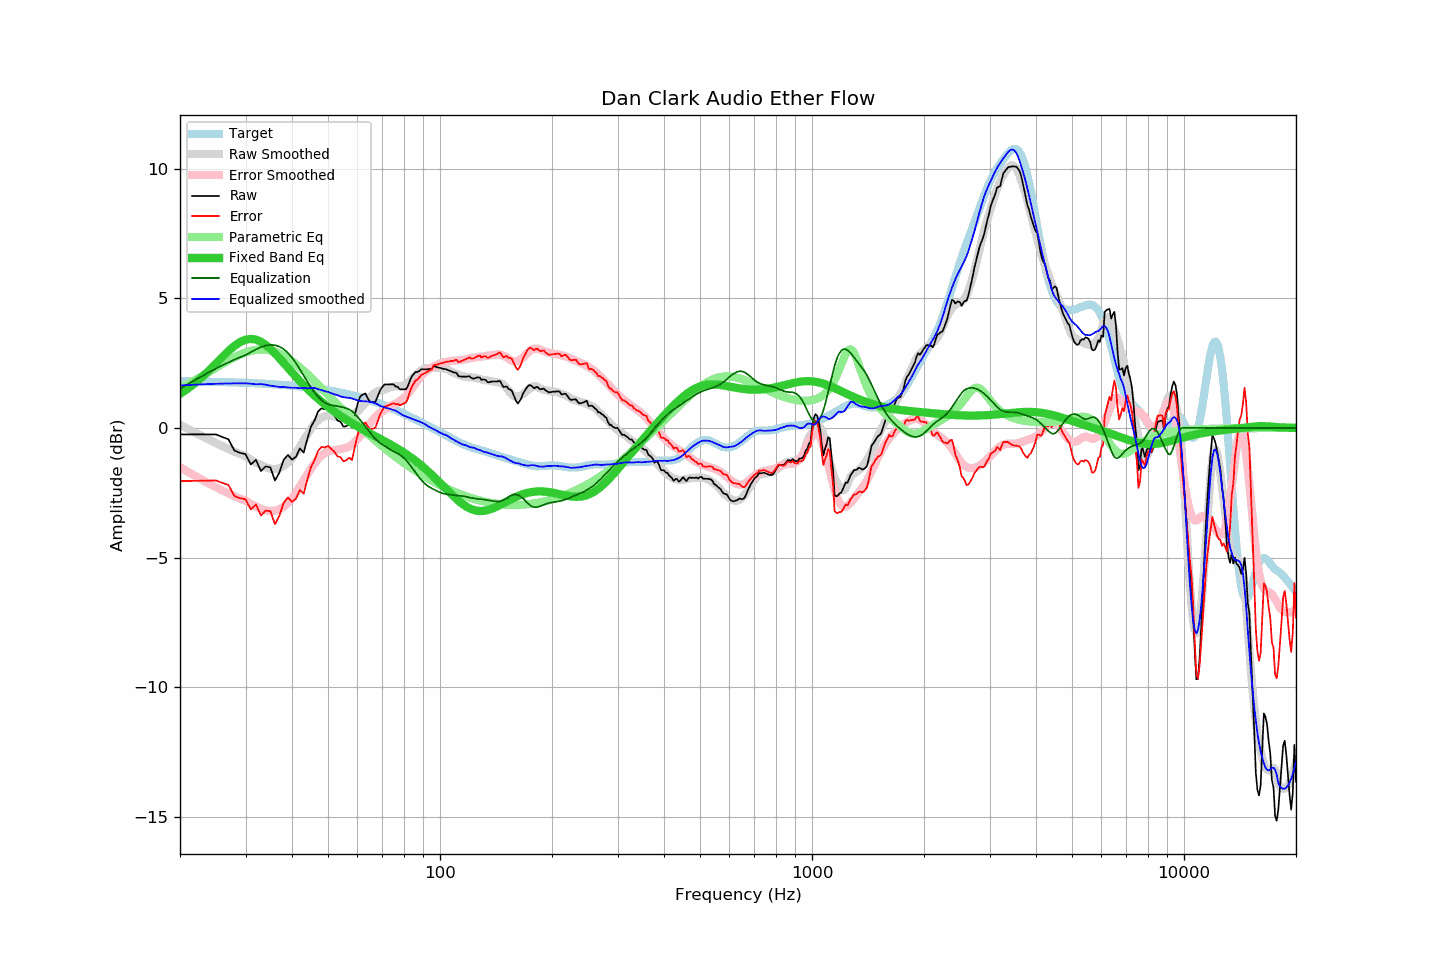

Values plotted in this chart, from the file beside it:
frequency, raw, error, smoothed, error_smoothed, equalization, parametric_eq, equalized_raw, equalized_smoothed, target
20, -0.25, -2.05, 0.12, -1.52, 1.52, 1.32, 1.26, 1.64, 1.80
21, -0.25, -2.05, -0.04, -1.69, 1.69, 1.52, 1.44, 1.65, 1.80
22, -0.25, -2.04, -0.19, -1.86, 1.86, 1.74, 1.61, 1.67, 1.79
23, -0.25, -2.04, -0.33, -2.01, 2.01, 1.98, 1.76, 1.68, 1.79
24, -0.25, -2.03, -0.46, -2.16, 2.16, 2.23, 1.91, 1.69, 1.78
25, -0.25, -2.03, -0.59, -2.29, 2.29, 2.49, 2.04, 1.70, 1.78
26, -0.35, -2.12, -0.70, -2.41, 2.41, 2.74, 2.06, 1.71, 1.77
27, -0.44, -2.20, -0.81, -2.53, 2.53, 2.97, 2.09, 1.72, 1.76
28, -0.87, -2.63, -0.91, -2.63, 2.63, 3.16, 1.76, 1.72, 1.76
29, -0.96, -2.71, -1.01, -2.73, 2.73, 3.31, 1.77, 1.72, 1.75
30, -1.01, -2.75, -1.09, -2.81, 2.81, 3.40, 1.80, 1.72, 1.74
31, -1.41, -3.14, -1.22, -2.92, 2.92, 3.43, 1.51, 1.71, 1.73
32, -1.23, -2.95, -1.34, -3.03, 3.03, 3.41, 1.80, 1.68, 1.72
33, -1.66, -3.37, -1.43, -3.12, 3.12, 3.33, 1.46, 1.69, 1.71
34, -1.48, -3.18, -1.51, -3.18, 3.18, 3.20, 1.70, 1.67, 1.70
35, -1.52, -3.21, -1.57, -3.20, 3.20, 3.05, 1.68, 1.63, 1.69
36, -2.03, -3.71, -1.58, -3.19, 3.19, 2.88, 1.16, 1.61, 1.68
37, -1.72, -3.39, -1.55, -3.14, 3.14, 2.69, 1.42, 1.58, 1.67
38, -1.23, -2.89, -1.46, -3.04, 3.04, 2.50, 1.81, 1.58, 1.66
39, -1.04, -2.68, -1.33, -2.90, 2.90, 2.32, 1.86, 1.56, 1.64
40, -1.22, -2.85, -1.17, -2.71, 2.71, 2.14, 1.49, 1.55, 1.63
41, -1.11, -2.73, -0.95, -2.50, 2.50, 1.97, 1.39, 1.55, 1.62
42, -0.79, -2.39, -0.73, -2.26, 2.26, 1.81, 1.47, 1.53, 1.60
43, -0.95, -2.53, -0.47, -2.02, 2.02, 1.65, 1.07, 1.54, 1.58
44, -0.42, -1.99, -0.25, -1.78, 1.78, 1.51, 1.36, 1.53, 1.57
45, 0.05, -1.50, -0.02, -1.56, 1.56, 1.37, 1.61, 1.54, 1.55
46, 0.29, -1.24, 0.17, -1.37, 1.37, 1.25, 1.66, 1.54, 1.53
47, 0.63, -0.88, 0.29, -1.21, 1.21, 1.13, 1.84, 1.50, 1.51
48, 0.76, -0.74, 0.39, -1.07, 1.07, 1.02, 1.83, 1.46, 1.49
49, 0.72, -0.76, 0.45, -0.97, 0.97, 0.91, 1.69, 1.42, 1.47
50, 0.76, -0.69, 0.48, -0.91, 0.91, 0.81, 1.67, 1.39, 1.45
51, 0.62, -0.81, 0.46, -0.88, 0.88, 0.72, 1.50, 1.34, 1.43
52, 0.50, -0.91, 0.44, -0.86, 0.86, 0.63, 1.36, 1.30, 1.41
53, 0.29, -1.10, 0.42, -0.84, 0.84, 0.55, 1.13, 1.27, 1.39
54, 0.24, -1.12, 0.40, -0.82, 0.82, 0.47, 1.06, 1.22, 1.36
55, 0.05, -1.29, 0.39, -0.79, 0.79, 0.39, 0.84, 1.19, 1.34
56, 0.07, -1.24, 0.41, -0.76, 0.76, 0.32, 0.83, 1.18, 1.31
57, 0.14, -1.15, 0.45, -0.71, 0.71, 0.25, 0.85, 1.16, 1.29
58, 0.02, -1.24, 0.49, -0.64, 0.64, 0.18, 0.66, 1.14, 1.26
59, 0.50, -0.73, 0.56, -0.55, 0.55, 0.12, 1.05, 1.10, 1.23
60, 0.91, -0.30, 0.63, -0.43, 0.43, 0.06, 1.34, 1.07, 1.21
61, 1.21, 0.03, 0.73, -0.31, 0.31, -0.00, 1.52, 1.04, 1.18
62, 1.29, 0.14, 0.85, -0.18, 0.18, -0.06, 1.47, 1.03, 1.15
63, 1.33, 0.21, 0.97, -0.06, 0.06, -0.11, 1.39, 1.03, 1.12
64, 1.13, 0.04, 1.09, 0.07, -0.07, -0.17, 1.06, 1.02, 1.09
65, 0.99, -0.07, 1.20, 0.20, -0.20, -0.22, 0.79, 1.00, 1.06
66, 1.00, -0.03, 1.29, 0.31, -0.31, -0.27, 0.69, 0.98, 1.03
67, 1.00, 0.00, 1.37, 0.42, -0.42, -0.32, 0.58, 0.95, 1.00
68, 1.22, 0.26, 1.42, 0.51, -0.51, -0.37, 0.71, 0.91, 0.96
69, 1.45, 0.52, 1.44, 0.58, -0.58, -0.42, 0.87, 0.86, 0.93
70, 1.58, 0.68, 1.46, 0.64, -0.64, -0.47, 0.94, 0.82, 0.90
71, 1.68, 0.82, 1.49, 0.70, -0.70, -0.51, 0.98, 0.79, 0.86
72, 1.68, 0.85, 1.52, 0.75, -0.75, -0.56, 0.93, 0.77, 0.83
73, 1.68, 0.89, 1.55, 0.81, -0.81, -0.61, 0.87, 0.74, 0.79
74, 1.68, 0.92, 1.58, 0.86, -0.86, -0.66, 0.82, 0.72, 0.76
75, 1.68, 0.96, 1.60, 0.90, -0.90, -0.70, 0.78, 0.69, 0.72
76, 1.60, 0.91, 1.60, 0.94, -0.94, -0.75, 0.66, 0.66, 0.69
77, 1.58, 0.93, 1.61, 0.99, -0.99, -0.80, 0.59, 0.62, 0.65
78, 1.49, 0.87, 1.61, 1.04, -1.04, -0.85, 0.45, 0.57, 0.62
79, 1.49, 0.91, 1.61, 1.10, -1.10, -0.90, 0.39, 0.51, 0.58
... 553 more rows
